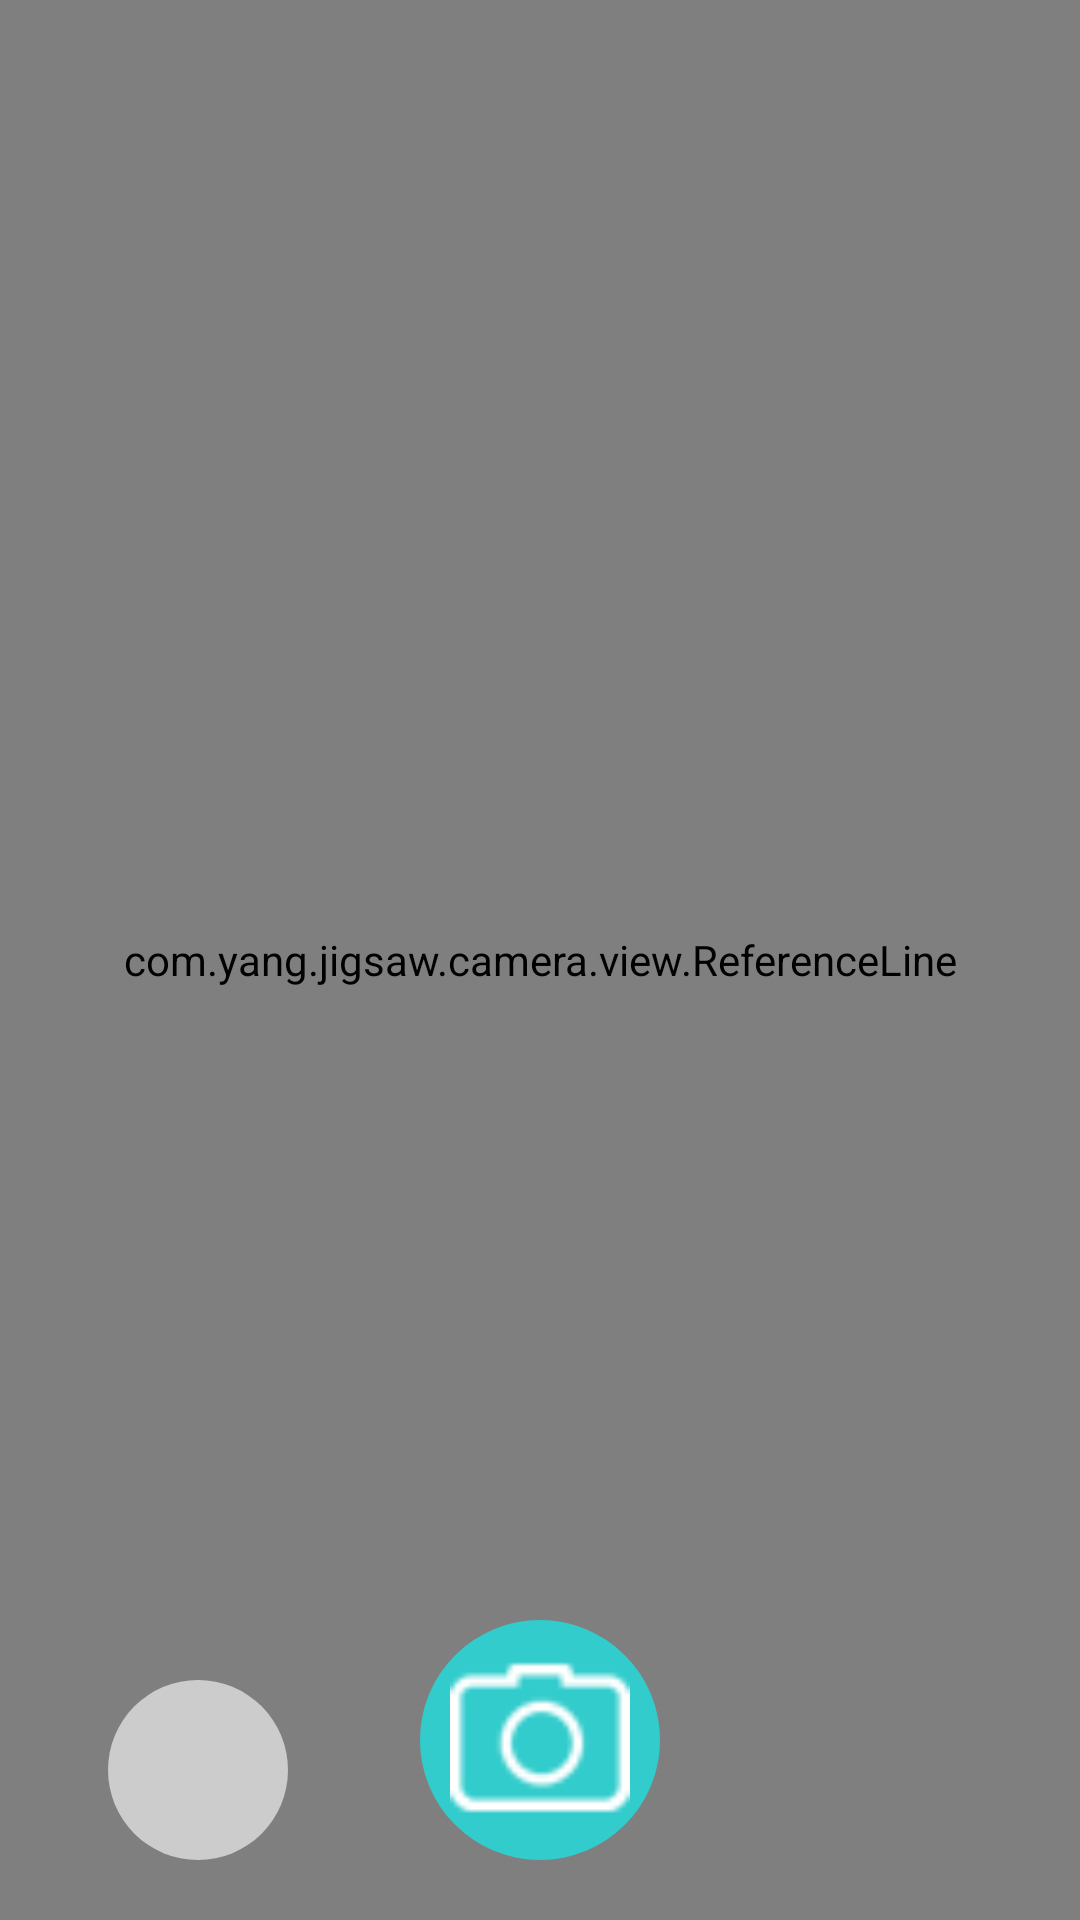

Here is an Android app screen rendered from its layout file. Give the layout XML and the strings, colors and styles it references.
<!-- AndroidManifest.xml: application theme AppTheme -->
<!-- res/layout/camera.xml -->
<?xml version="1.0" encoding="utf-8"?>
<RelativeLayout xmlns:android="http://schemas.android.com/apk/res/android"
    xmlns:tools="http://schemas.android.com/tools"
    android:layout_width="match_parent"
    android:layout_height="match_parent"
    android:gravity="center"
    tools:context=".MainActivity">

    <com.yang.jigsaw.camera.view.CameraPreview
        android:id="@+id/id_surface_camera"
        android:layout_width="match_parent"
        android:layout_height="match_parent" />

    <com.yang.jigsaw.camera.view.FocusView
        android:id="@+id/id_focusView"
        android:layout_width="80dp"
        android:layout_height="80dp"
        android:layout_centerInParent="true" />

    <com.yang.jigsaw.camera.view.ReferenceLine
        android:layout_width="match_parent"
        android:layout_height="match_parent" />

    <ImageButton
        android:id="@+id/id_imageButton_capture"
        android:layout_width="80dp"
        android:layout_height="80dp"
        android:layout_alignParentBottom="true"
        android:layout_centerInParent="true"
        android:layout_marginBottom="20dp"
        android:background="@drawable/button_shape"
        android:padding="10dp"
        android:scaleType="fitXY"
        android:src="@drawable/take_photo_selector" />

    <ImageButton
        android:id="@+id/id_exit_camera"
        android:layout_width="60dp"
        android:layout_height="60dp"
        android:layout_alignBottom="@+id/id_imageButton_capture"
        android:layout_marginLeft="36dp"
        android:background="@drawable/button_shape_exit"
        android:padding="10dp"
        android:scaleType="fitXY"
        android:src="@mipmap/exit_camera" />

    <include layout="@layout/photo_edit" />
</RelativeLayout>
<!-- res/layout/photo_edit.xml (included above) -->
<?xml version="1.0" encoding="utf-8"?>
<LinearLayout xmlns:android="http://schemas.android.com/apk/res/android"
    android:id="@+id/id_photo_edit"
    android:layout_width="match_parent"
    android:layout_height="match_parent"
    android:background="#000000"
    android:clickable="true"
    android:orientation="vertical"
    android:visibility="invisible">

    <ImageView
        android:id="@+id/id_photo_taken"
        android:layout_width="match_parent"
        android:layout_height="match_parent"
        android:layout_weight="1" />

    
    
    
    
    
    
    

    
    
    
    
    
    

    
    

    <RelativeLayout
        android:id="@+id/id_edit_view"
        android:layout_width="match_parent"
        android:layout_height="match_parent"
        android:layout_weight="6"
        android:background="#cccccc"
        android:clickable="false"
        android:gravity="center">

        <Button
            android:id="@+id/id_edit_certain"
            android:layout_width="wrap_content"
            android:layout_height="wrap_content"
            android:layout_alignParentLeft="true"
            android:layout_centerVertical="true"
            android:layout_marginLeft="20dp"
            android:onClick="editFinish"
            android:text="确定" />

        <ImageButton
            android:id="@+id/id_photo_effect"
            android:layout_width="50dp"
            android:layout_height="50dp"
            android:layout_centerInParent="true"
            android:background="@mipmap/picture_editor"
            android:padding="5dp" />

        <Button
            android:id="@+id/id_edit_cancel"
            android:layout_width="wrap_content"
            android:layout_height="wrap_content"
            android:layout_alignParentRight="true"
            android:layout_centerVertical="true"
            android:layout_marginRight="20dp"
            android:onClick="cancelPicket"
            android:text="取消" />
    </RelativeLayout>
</LinearLayout>
<!-- resources referenced by this layout -->
<resources>
  <!-- drawable button_shape (drawable) -->
  <?xml version="1.0" encoding="utf-8"?>
  <shape xmlns:android="http://schemas.android.com/apk/res/android"
      android:shape="oval"
      android:useLevel="false">
      <solid android:color="#33cccc" />
      <size
          android:width="80dp"
          android:height="80dp" />
  </shape>
  <!-- drawable button_shape_exit (drawable) -->
  <?xml version="1.0" encoding="utf-8"?>
  <shape xmlns:android="http://schemas.android.com/apk/res/android"
      android:shape="oval"
      android:useLevel="false">
      <solid android:color="#cccccc" />
      <size
          android:width="60dp"
          android:height="60dp" />
  </shape>
  <!-- drawable take_photo_selector (drawable) -->
  <?xml version="1.0" encoding="utf-8"?>
  <selector xmlns:android="http://schemas.android.com/apk/res/android">
      <item android:drawable="@mipmap/take_photo_click" android:state_pressed="true" />
      <item android:drawable="@mipmap/take_photo_normal" android:state_pressed="false" />
  </selector>
  <style name="AppTheme" parent="Theme.AppCompat.Light.DarkActionBar">
          
          <item name="colorPrimary">@color/colorPrimary</item>
          <item name="colorPrimaryDark">@color/colorPrimaryDark</item>
          <item name="colorAccent">@color/colorAccent</item>
      </style>
  <color name="colorPrimary">#3F51B5</color>
  <color name="colorPrimaryDark">#303F9F</color>
  <color name="colorAccent">#FF4081</color>
</resources>
